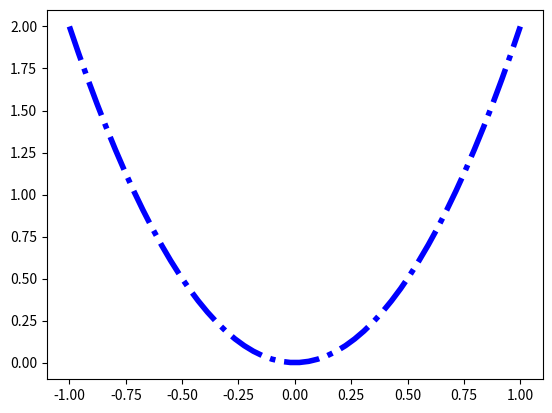

Write Python code to recreate this figure.
import matplotlib.pyplot as plt
import numpy as np

x = np.linspace(-1, 1, 50)
y = 2*x*x

plt.plot(x, y,'b-.',linewidth=4)
plt.savefig('chart.png')